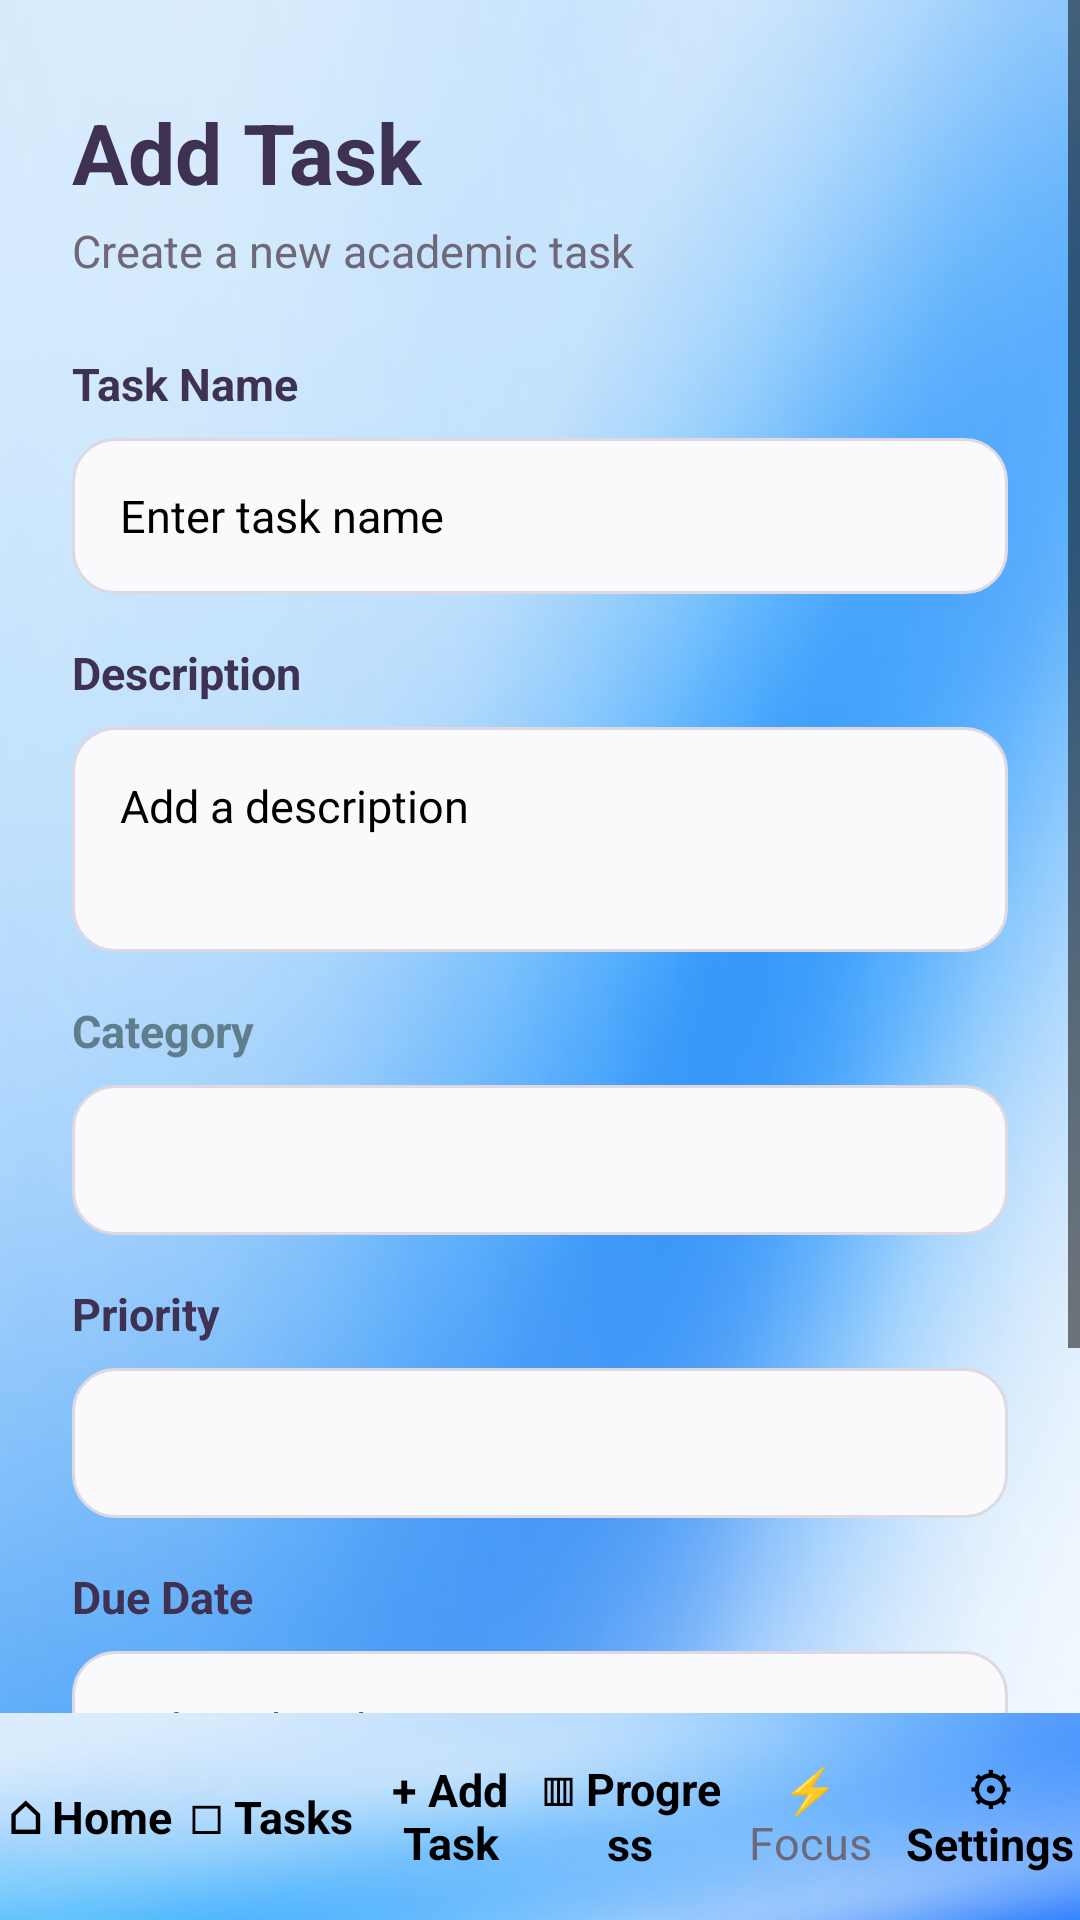

This screen was rendered from an Android layout file. Write that file and the resources it references.
<!-- AndroidManifest.xml: application theme Theme.StudyMate -->
<!-- res/layout/fragment_add_task.xml -->
<?xml version="1.0" encoding="utf-8"?>
<androidx.constraintlayout.widget.ConstraintLayout
    xmlns:android="http://schemas.android.com/apk/res/android"
    xmlns:app="http://schemas.android.com/apk/res-auto"
    xmlns:tools="http://schemas.android.com/tools"
    android:layout_width="match_parent"
    android:layout_height="match_parent"
    android:background="@drawable/background_6"
    tools:context=".AddTaskFragment">

    
    <ScrollView
        android:id="@+id/addTaskScrollView"
        android:layout_width="0dp"
        android:layout_height="0dp"
        android:fillViewport="true"
        android:clipToPadding="false"
        android:paddingBottom="20dp"
        app:layout_constraintTop_toTopOf="parent"
        app:layout_constraintBottom_toTopOf="@id/bottomNav"
        app:layout_constraintStart_toStartOf="parent"
        app:layout_constraintEnd_toEndOf="parent">

        <androidx.constraintlayout.widget.ConstraintLayout
            android:layout_width="match_parent"
            android:layout_height="wrap_content">

            
            <TextView
                android:id="@+id/addTaskTitle"
                android:layout_width="wrap_content"
                android:layout_height="wrap_content"
                android:layout_marginStart="24dp"
                android:layout_marginTop="32dp"
                android:text="@string/add_task"
                android:textColor="#3F3151"
                android:textSize="28sp"
                android:textStyle="bold"
                app:layout_constraintStart_toStartOf="parent"
                app:layout_constraintTop_toTopOf="parent" />

            
            <TextView
                android:id="@+id/addTaskSubtitle"
                android:layout_width="wrap_content"
                android:layout_height="wrap_content"
                android:layout_marginStart="24dp"
                android:layout_marginTop="4dp"
                android:text="@string/create_a_new_academic_task"
                android:textColor="#6F6878"
                android:textSize="15sp"
                app:layout_constraintStart_toStartOf="parent"
                app:layout_constraintTop_toBottomOf="@id/addTaskTitle" />

            
            <TextView
                android:id="@+id/taskNameLabel"
                android:layout_width="wrap_content"
                android:layout_height="wrap_content"
                android:layout_marginStart="24dp"
                android:layout_marginTop="24dp"
                android:text="@string/task_name"
                android:textColor="#3F3151"
                android:textSize="15sp"
                android:textStyle="bold"
                app:layout_constraintStart_toStartOf="parent"
                app:layout_constraintTop_toBottomOf="@id/addTaskSubtitle" />

            <EditText
                android:id="@+id/taskName"
                android:layout_width="0dp"
                android:layout_height="52dp"
                android:layout_marginStart="24dp"
                android:layout_marginTop="8dp"
                android:layout_marginEnd="24dp"
                android:background="@drawable/edit_text_background"
                android:hint="@string/enter_task_name"
                android:importantForAutofill="no"
                android:inputType="textCapSentences"
                android:paddingStart="16dp"
                android:paddingEnd="16dp"
                android:textColor="#3F3151"
                android:textColorHint="#000000"
                android:textSize="15sp"
                app:layout_constraintEnd_toEndOf="parent"
                app:layout_constraintStart_toStartOf="parent"
                app:layout_constraintTop_toBottomOf="@id/taskNameLabel"
                tools:ignore="VisualLintTextFieldSize" />

            
            <TextView
                android:id="@+id/descriptionLabel"
                android:layout_width="wrap_content"
                android:layout_height="wrap_content"
                android:layout_marginStart="24dp"
                android:layout_marginTop="16dp"
                android:text="@string/description"
                android:textColor="#3F3151"
                android:textSize="15sp"
                android:textStyle="bold"
                app:layout_constraintStart_toStartOf="parent"
                app:layout_constraintTop_toBottomOf="@id/taskName" />

            <EditText
                android:id="@+id/taskDescription"
                android:layout_width="0dp"
                android:layout_height="75dp"
                android:layout_marginStart="24dp"
                android:layout_marginTop="8dp"
                android:layout_marginEnd="24dp"
                android:background="@drawable/edit_text_background"
                android:gravity="top"
                android:hint="@string/add_a_description"
                android:importantForAutofill="no"
                android:inputType="textCapSentences|textMultiLine"
                android:padding="16dp"
                android:textColor="#3F3151"
                android:textColorHint="#000000"
                android:textSize="15sp"
                app:layout_constraintEnd_toEndOf="parent"
                app:layout_constraintStart_toStartOf="parent"
                app:layout_constraintTop_toBottomOf="@id/descriptionLabel"
                tools:ignore="VisualLintTextFieldSize" />

            
            <TextView
                android:id="@+id/categoryLabel"
                android:layout_width="wrap_content"
                android:layout_height="wrap_content"
                android:layout_marginStart="24dp"
                android:layout_marginTop="16dp"
                android:text="@string/category"
                android:textColor="#607D8B"
                android:textSize="15sp"
                android:textStyle="bold"
                app:layout_constraintStart_toStartOf="parent"
                app:layout_constraintTop_toBottomOf="@id/taskDescription" />

            <Spinner
                android:id="@+id/spCategory"
                android:layout_width="0dp"
                android:layout_height="50dp"
                android:layout_marginStart="24dp"
                android:layout_marginTop="8dp"
                android:layout_marginEnd="24dp"

                android:background="@drawable/edit_text_background"
                app:layout_constraintEnd_toEndOf="parent"
                app:layout_constraintStart_toStartOf="parent"
                app:layout_constraintTop_toBottomOf="@id/categoryLabel" />

            
            <TextView
                android:id="@+id/priorityLabel"
                android:layout_width="wrap_content"
                android:layout_height="wrap_content"
                android:layout_marginStart="24dp"
                android:layout_marginTop="16dp"
                android:text="@string/priority"
                android:textColor="#3F3151"
                android:textSize="15sp"
                android:textStyle="bold"
                app:layout_constraintStart_toStartOf="parent"
                app:layout_constraintTop_toBottomOf="@id/spCategory" />

            <Spinner
                android:id="@+id/spinnerPriority"
                android:layout_width="0dp"
                android:layout_height="50dp"
                android:layout_marginStart="24dp"
                android:layout_marginTop="8dp"
                android:layout_marginEnd="24dp"
                android:background="@drawable/edit_text_background"
                app:layout_constraintEnd_toEndOf="parent"
                app:layout_constraintStart_toStartOf="parent"
                app:layout_constraintTop_toBottomOf="@id/priorityLabel" />

            
            <TextView
                android:id="@+id/dueDateLabel"
                android:layout_width="wrap_content"
                android:layout_height="wrap_content"
                android:layout_marginStart="24dp"
                android:layout_marginTop="16dp"
                android:text="@string/due_date"
                android:textColor="#3F3151"
                android:textSize="15sp"
                android:textStyle="bold"
                app:layout_constraintStart_toStartOf="parent"
                app:layout_constraintTop_toBottomOf="@id/spinnerPriority" />

            <EditText
                android:id="@+id/dueDate"
                android:layout_width="0dp"
                android:layout_height="52dp"
                android:layout_marginStart="24dp"
                android:layout_marginTop="8dp"
                android:layout_marginEnd="24dp"
                android:autofillHints=""
                android:background="@drawable/edit_text_background"
                android:clickable="true"
                android:focusable="false"
                android:hint="@string/select_due_date"
                android:inputType="date"
                android:paddingStart="16dp"
                android:paddingEnd="16dp"
                android:textColor="#3F3151"
                android:textColorHint="#000000"
                android:textSize="15sp"
                app:layout_constraintEnd_toEndOf="parent"
                app:layout_constraintStart_toStartOf="parent"
                app:layout_constraintTop_toBottomOf="@id/dueDateLabel"
                tools:ignore="VisualLintTextFieldSize" />

            
            <Button
                android:id="@+id/btnSaveTask"
                android:layout_width="240dp"
                android:layout_height="56dp"
                android:layout_marginStart="24dp"
                android:layout_marginTop="18dp"
                android:layout_marginEnd="24dp"
                android:layout_marginBottom="24dp"
                android:text="@string/save_task"
                android:textColor="#FFFFFF"
                android:textSize="16sp"
                android:background="@drawable/rounded_black"
                android:textStyle="bold"
                app:layout_constraintBottom_toBottomOf="parent"
                app:layout_constraintEnd_toEndOf="parent"
                app:layout_constraintStart_toStartOf="parent"
                app:layout_constraintTop_toBottomOf="@id/dueDate" />



        </androidx.constraintlayout.widget.ConstraintLayout>

    </ScrollView>

    
    <include
        android:id="@+id/bottomNav"
        layout="@layout/bottom_nav"
        android:layout_width="0dp"
        android:layout_height="69dp"
        app:layout_constraintBottom_toBottomOf="parent"
        app:layout_constraintEnd_toEndOf="parent"
        app:layout_constraintStart_toStartOf="parent" />

</androidx.constraintlayout.widget.ConstraintLayout>
<!-- res/layout/bottom_nav.xml (included above) -->
<?xml version="1.0" encoding="utf-8"?>
<LinearLayout
    xmlns:android="http://schemas.android.com/apk/res/android"
    android:id="@+id/bottomNav"
    android:layout_width="match_parent"
    android:layout_height="76dp"
    android:orientation="horizontal"
    android:gravity="center"
    android:background="@drawable/background_1"
    android:elevation="10dp"
    android:paddingTop="6dp"
    android:paddingBottom="6dp">

    <TextView
        android:id="@+id/navHome"
        android:layout_width="0dp"
        android:layout_height="match_parent"
        android:layout_weight="1"
        android:text="@string/_10_home"
        android:gravity="center"
        android:textColor="@color/text_primary"
        android:textSize="15sp"
        android:textStyle="bold" />

    <TextView
        android:id="@+id/navTasks"
        android:layout_width="0dp"
        android:layout_height="match_parent"
        android:layout_weight="1"
        android:text="@string/_10_tasks"
        android:gravity="center"
        android:textColor="@color/text_primary"
        android:textSize="15sp"
        android:textStyle="bold"/>

    <TextView
        android:id="@+id/navAddTask"
        android:layout_width="0dp"
        android:layout_height="match_parent"
        android:layout_weight="1"
        android:text="@string/_10_add_task"
        android:gravity="center"
        android:textColor="@color/text_primary"
        android:textSize="15sp"
        android:textStyle="bold" />

    <TextView
        android:id="@+id/navProgress"
        android:layout_width="0dp"
        android:layout_height="match_parent"
        android:layout_weight="1"
        android:text="@string/_10_progress"
        android:gravity="center"
        android:textColor="@color/text_primary"
        android:textSize="15sp"
        android:textStyle="bold"/>


    <TextView
        android:id="@+id/navFocus"
        android:layout_width="0dp"
        android:layout_height="match_parent"
        android:layout_weight="1"
        android:text="@string/focus"
        android:gravity="center"
        android:textColor="@color/text_secondary"
        android:textSize="15sp" />


    <TextView
        android:id="@+id/navSettings"
        android:layout_width="0dp"
        android:layout_height="match_parent"
        android:layout_weight="1"
        android:text="@string/_10_settings"
        android:gravity="center"
        android:textColor="@color/text_primary"
        android:textSize="15sp"
        android:textStyle="bold"/>

</LinearLayout>
<!-- resources referenced by this layout -->
<resources>
  <color name="text_primary">#000000</color>
  <color name="text_secondary">#6F6878</color>
  <!-- drawable background_1: png bitmap (drawable, 41001 bytes) -->
  <!-- drawable background_6: png bitmap (drawable, 42026 bytes) -->
  <!-- drawable edit_text_background (drawable) -->
  <?xml version="1.0" encoding="utf-8"?>
  <shape xmlns:android="http://schemas.android.com/apk/res/android">
  
      <solid android:color="@color/input_background" />
  
      <corners android:radius="14dp" />
  
      <stroke
          android:width="1dp"
          android:color="@color/input_stroke" />
  
  </shape>
  <!-- drawable rounded_black (drawable) -->
  <?xml version="1.0" encoding="utf-8"?>
  <shape xmlns:android="http://schemas.android.com/apk/res/android"
      android:shape="rectangle">
  
      <solid android:color="@color/black" />
  
      <corners android:radius="30dp" />
  
  </shape>
  <string name="_10_add_task">+ Add Task</string>
  <string name="_10_home">⌂ Home</string>
  <string name="_10_progress">▥ Progress</string>
  <string name="_10_settings">⚙ Settings</string>
  <string name="_10_tasks">□ Tasks</string>
  <string name="add_a_description">Add a description</string>
  <string name="add_task">Add Task</string>
  <string name="category">Category</string>
  <string name="create_a_new_academic_task">Create a new academic task</string>
  <string name="description">Description</string>
  <string name="due_date">Due Date</string>
  <string name="enter_task_name">Enter task name</string>
  <string name="focus">⚡ Focus</string>
  <string name="priority">Priority</string>
  <string name="save_task">Save Task</string>
  <string name="select_due_date">Select due date</string>
  <string name="task_name">Task Name</string>
  <style name="Theme.StudyMate" parent="Base.Theme.StudyMate" />
  <color name="input_background">#FAF9FC</color>
  <color name="input_stroke">#DDD8E2</color>
  <color name="black">#FF000000</color>
  <style name="Base.Theme.StudyMate" parent="Theme.Material3.Light.NoActionBar">
  
          <item name="colorPrimary">@color/studymate_primary</item>
          <item name="colorOnPrimary">@android:color/white</item>
  
  
          <item name="android:windowBackground">@color/studymate_background</item>
          <item name="android:textColorPrimary">@android:color/black</item>
          <item name="android:textColorSecondary">@android:color/black</item>
  
          <item name="materialButtonStyle">@style/StudyMateButton</item>
  
      </style>
  <color name="studymate_primary">#5E4B73</color>
  <color name="studymate_background">#F7F4FB</color>
  <style name="StudyMateButton" parent="Widget.Material3.Button">
          <item name="backgroundTint">@color/black</item>
          <item name="android:textColor">@color/white</item>
          <item name="cornerRadius">30dp</item>
      </style>
  <color name="white">#FFFFFFFF</color>
</resources>
